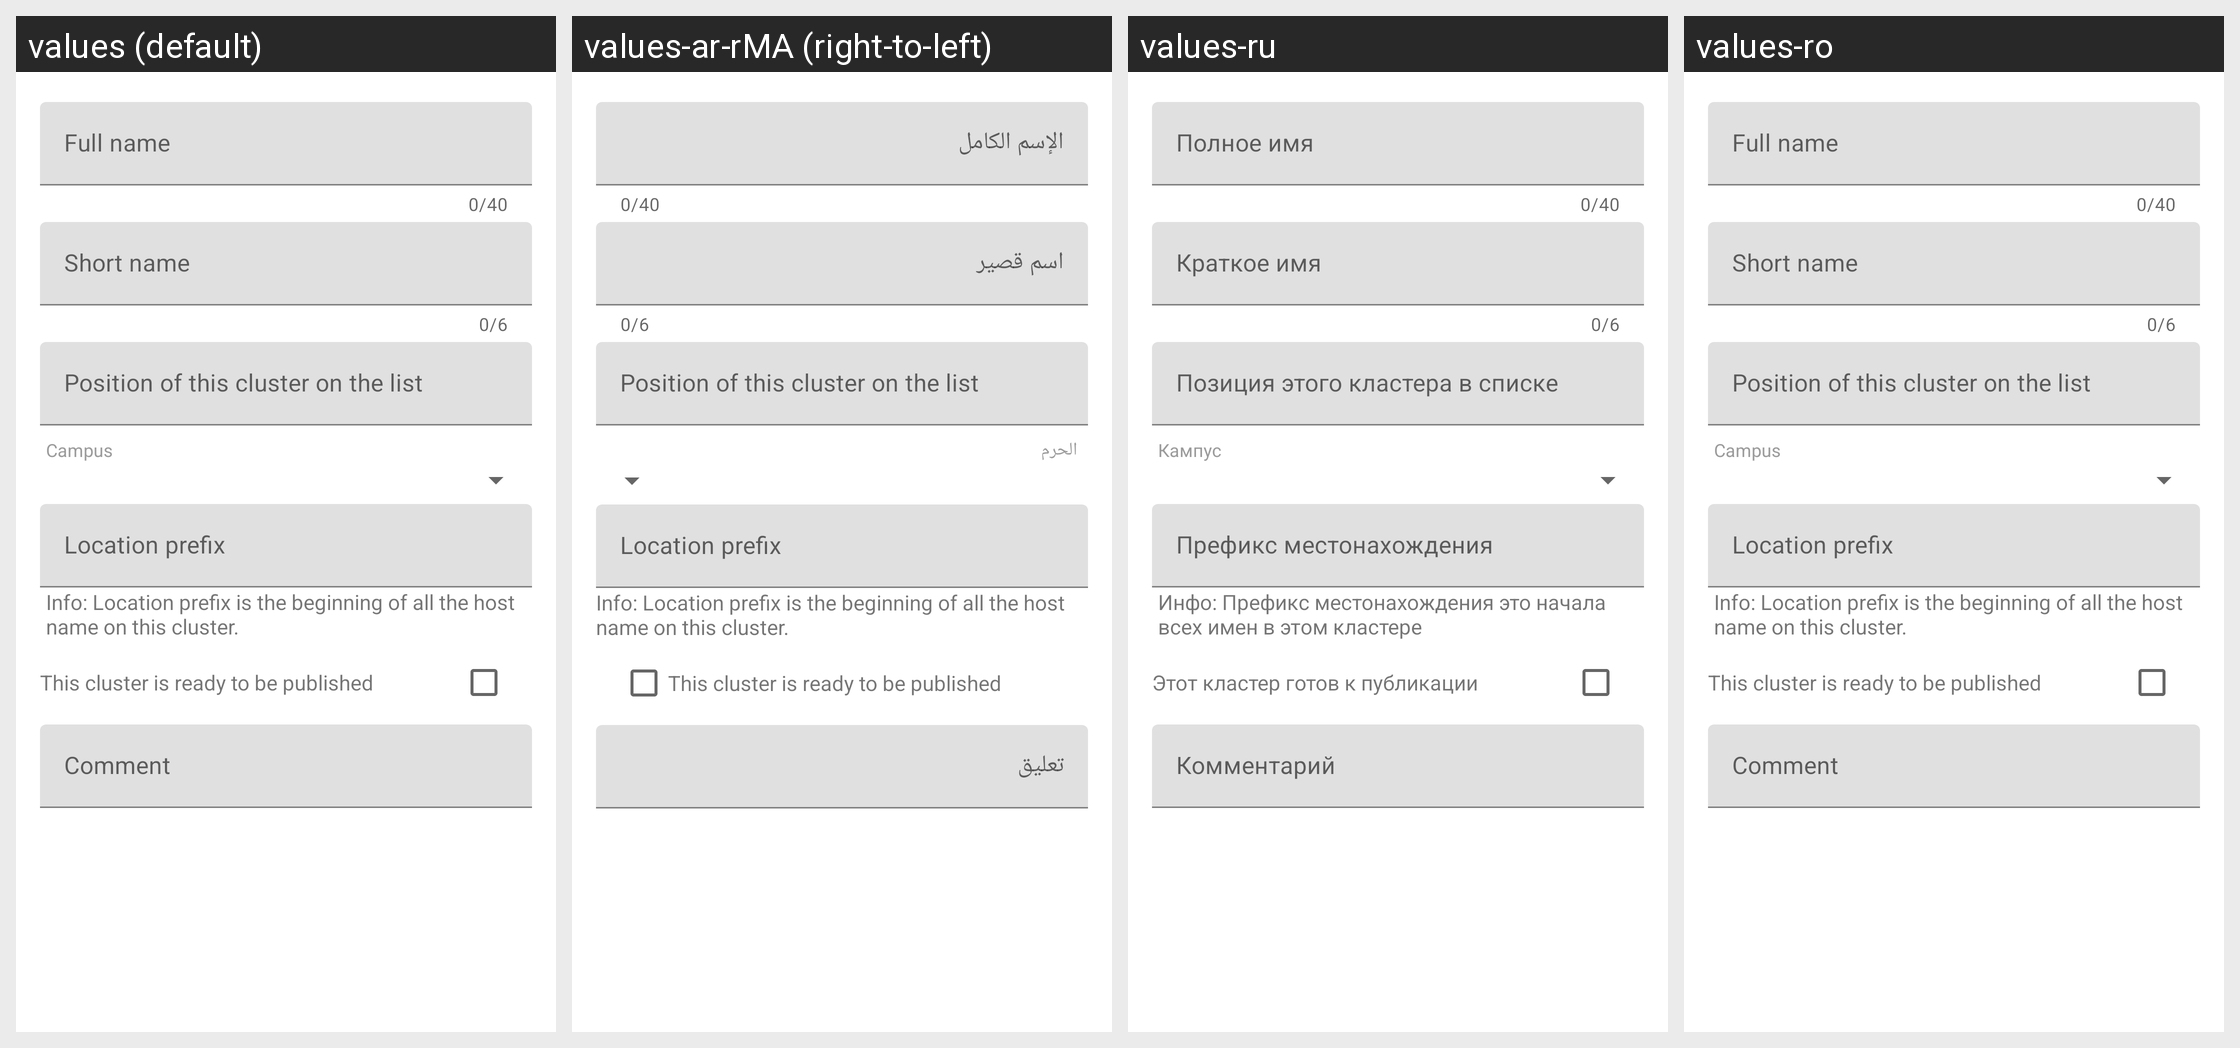

For this localized Android screen grid, give each drawn string resource with its value in every locale shown.
Android screen res/layout/fragment_dialog_cluster_map_contribute_cluster.xml rendered under 4 locales, left to right: values (default), values-ar-rMA (right-to-left), values-ru, values-ro. Device: Nexus 5 (rendered at 1080×1920; each locale shown at half size, 540×960, under a caption strip naming it); theme AppTheme.NoActionBar.
Other locales in the repository, not shown: values-ar, values-es, values-fr, values-it, values-ja, values-ko, values-nl, values-pl, values-pt-rBR, values-tr, values-uk.
Strings drawn on this screen, with the default value and each locale's value (text and hints the layout hard-codes, and strings that could not be matched under every locale, appear in the picture but are not listed):

cluster_map_contribute_dialog_metadata_layout_full_name
  values: Full name
  values-ar-rMA: الإسم الكامل
  values-ru: Полное имя
  values-ro: Full name

cluster_map_contribute_dialog_metadata_layout_short_name
  values: Short name
  values-ar-rMA: اسم قصير
  values-ru: Краткое имя
  values-ro: Short name

cluster_map_contribute_dialog_metadata_layout_position
  values: Position of this cluster on the list
  values-ar-rMA: Position of this cluster on the list  [not translated; the default value is used]
  values-ru: Позиция этого кластера в списке
  values-ro: Position of this cluster on the list

cluster_map_contribute_dialog_metadata_layout_location_prefix
  values: Location prefix
  values-ar-rMA: Location prefix  [not translated; the default value is used]
  values-ru: Префикс местонахождения
  values-ro: Location prefix

cluster_map_contribute_dialog_metadata_layout_location_prefix_info
  values: Info: Location prefix is the beginning of all the host name on this cluster.
  values-ar-rMA: Info: Location prefix is the beginning of all the host name on this cluster.  [not translated; the default value is used]
  values-ru: Инфо: Префикс местонахождения это начала всех имен в этом кластере
  values-ro: Info: Location prefix is the beginning of all the host name on this cluster.

cluster_map_contribute_ready_publish
  values: This cluster is ready to be published
  values-ar-rMA: This cluster is ready to be published  [not translated; the default value is used]
  values-ru: Этот кластер готов к публикации
  values-ro: This cluster is ready to be published  [not translated; the default value is used]

cluster_map_contribute_dialog_metadata_layout_comment
  values: Comment
  values-ar-rMA: تعليق
  values-ru: Комментарий
  values-ro: Comment
